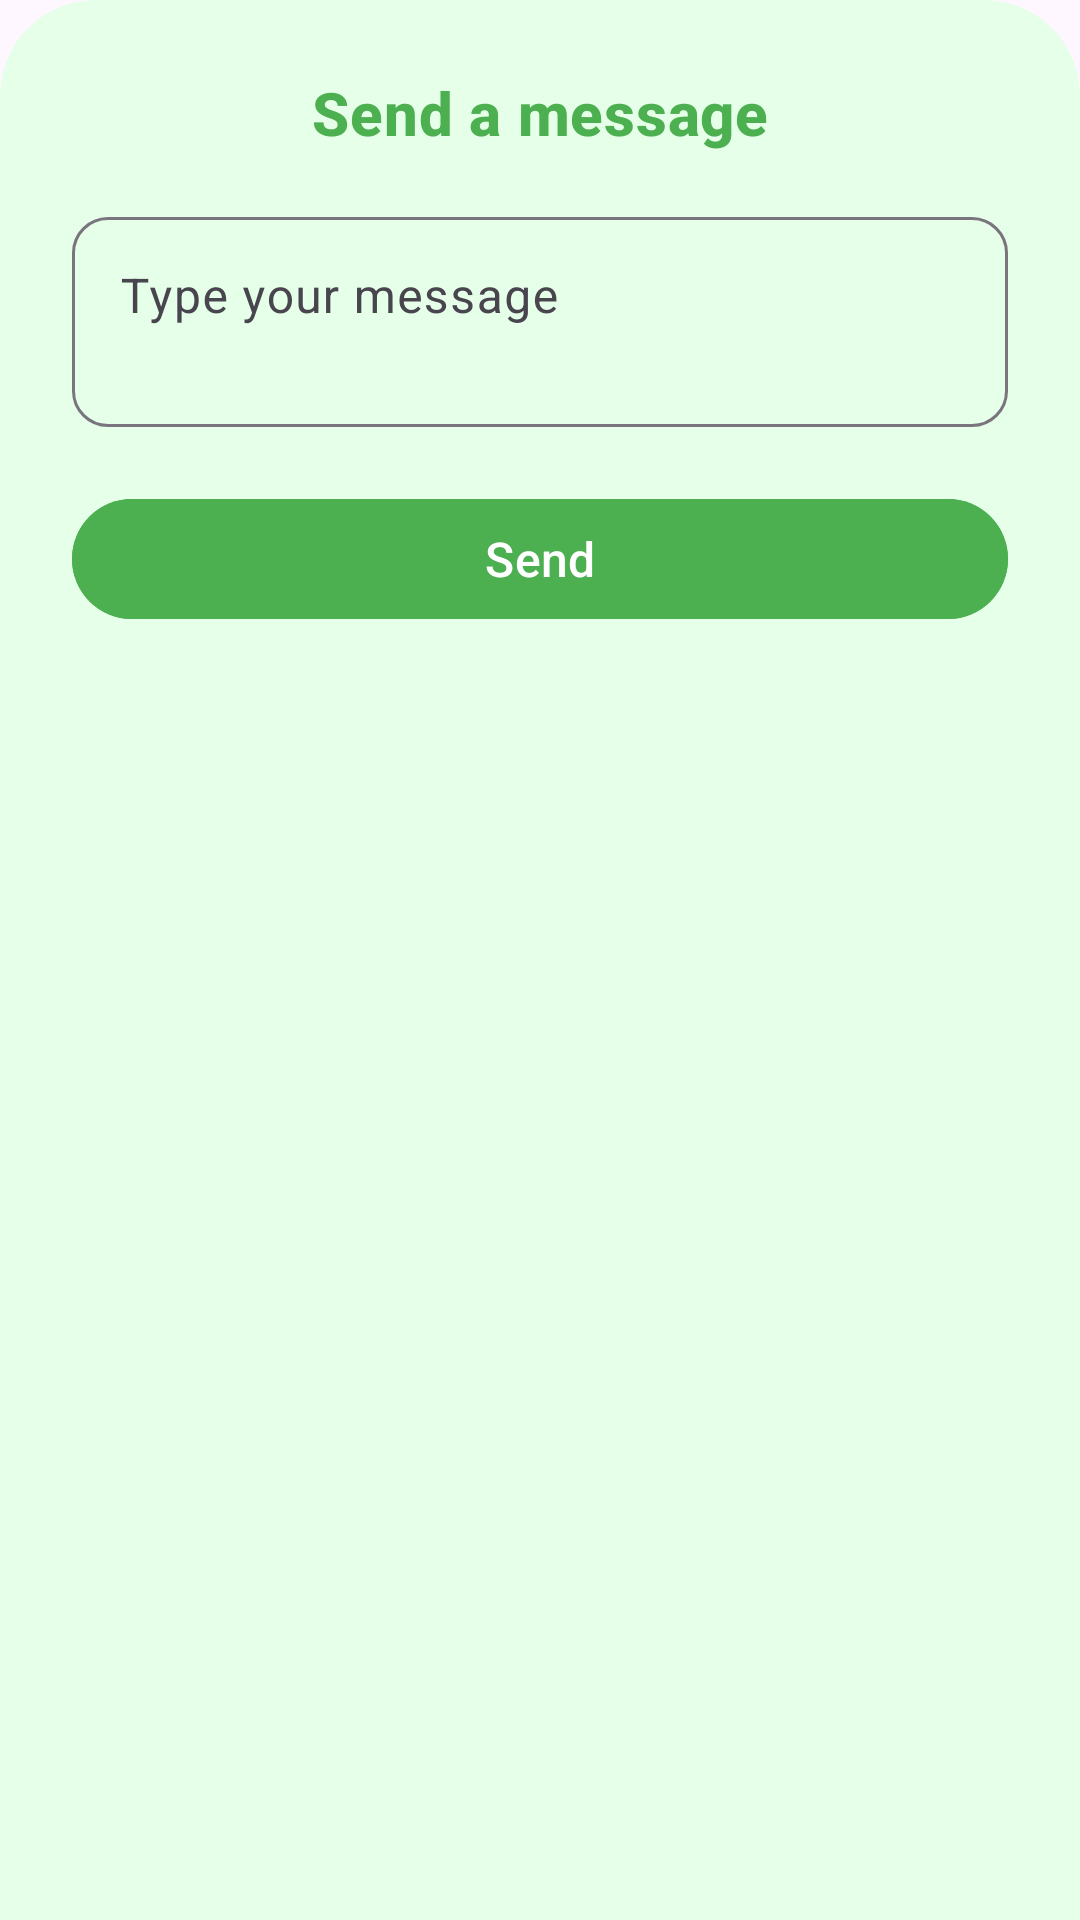

Here is an Android app screen rendered from its layout file. Give the layout XML and the strings, colors and styles it references.
<!-- AndroidManifest.xml: application theme Theme.SkillSwapper -->
<!-- res/layout/bottom_sheet_send_message.xml -->
<?xml version="1.0" encoding="utf-8"?>
<LinearLayout
    xmlns:android="http://schemas.android.com/apk/res/android"
    xmlns:app="http://schemas.android.com/apk/res-auto"
    android:layout_width="match_parent"
    android:layout_height="wrap_content"
    android:orientation="vertical"
    android:padding="24dp"
    android:background="@drawable/bottom_sheet_background">

    <TextView
        android:id="@+id/receiverNameText"
        android:layout_width="match_parent"
        android:layout_height="wrap_content"
        android:text="Send a message"
        android:textAppearance="?attr/textAppearanceHeadline6"
        android:textAlignment="center"
        android:layout_marginBottom="16dp"
        android:textColor="@color/green"
        android:textStyle="bold"
        android:textSize="20sp"/>

    <com.google.android.material.textfield.TextInputLayout
        android:layout_width="match_parent"
        android:layout_height="wrap_content"
        app:boxBackgroundMode="outline"
        app:boxCornerRadiusTopStart="12dp"
        app:boxCornerRadiusTopEnd="12dp"
        app:boxCornerRadiusBottomStart="12dp"
        app:boxCornerRadiusBottomEnd="12dp">

        <com.google.android.material.textfield.TextInputEditText
            android:id="@+id/messageInput"
            android:layout_width="match_parent"
            android:layout_height="70dp"
            android:hint="Type your message"
            android:gravity="top|start"
            android:textSize="16sp" />
    </com.google.android.material.textfield.TextInputLayout>

    <com.google.android.material.button.MaterialButton
        android:id="@+id/sendButton"
        android:layout_width="match_parent"
        android:layout_height="wrap_content"
        android:text="Send"
        android:layout_marginTop="20dp"
        android:drawableTint="@color/white"
        android:drawableEnd="@drawable/send_ic"
        android:textAllCaps="false"
        android:textSize="16sp"
        android:backgroundTint="@color/green"
        android:textColor="@android:color/white" />
</LinearLayout>
<!-- resources referenced by this layout -->
<resources>
  <color name="green">#4CAF50</color>
  <color name="white">#FFFFFFFF</color>
  <!-- drawable bottom_sheet_background (drawable) -->
  <shape xmlns:android="http://schemas.android.com/apk/res/android"
      android:shape="rectangle">
      <solid android:color="@color/greenWhite2"/>
      <corners android:topLeftRadius="32dp" android:topRightRadius="32dp"/>
  </shape>
  <style name="Theme.SkillSwapper" parent="Base.Theme.SkillSwapper" />
  <color name="greenWhite2">#E6FFE8</color>
  <style name="Base.Theme.SkillSwapper" parent="Theme.Material3.DayNight.NoActionBar">
          
  
      </style>
</resources>
